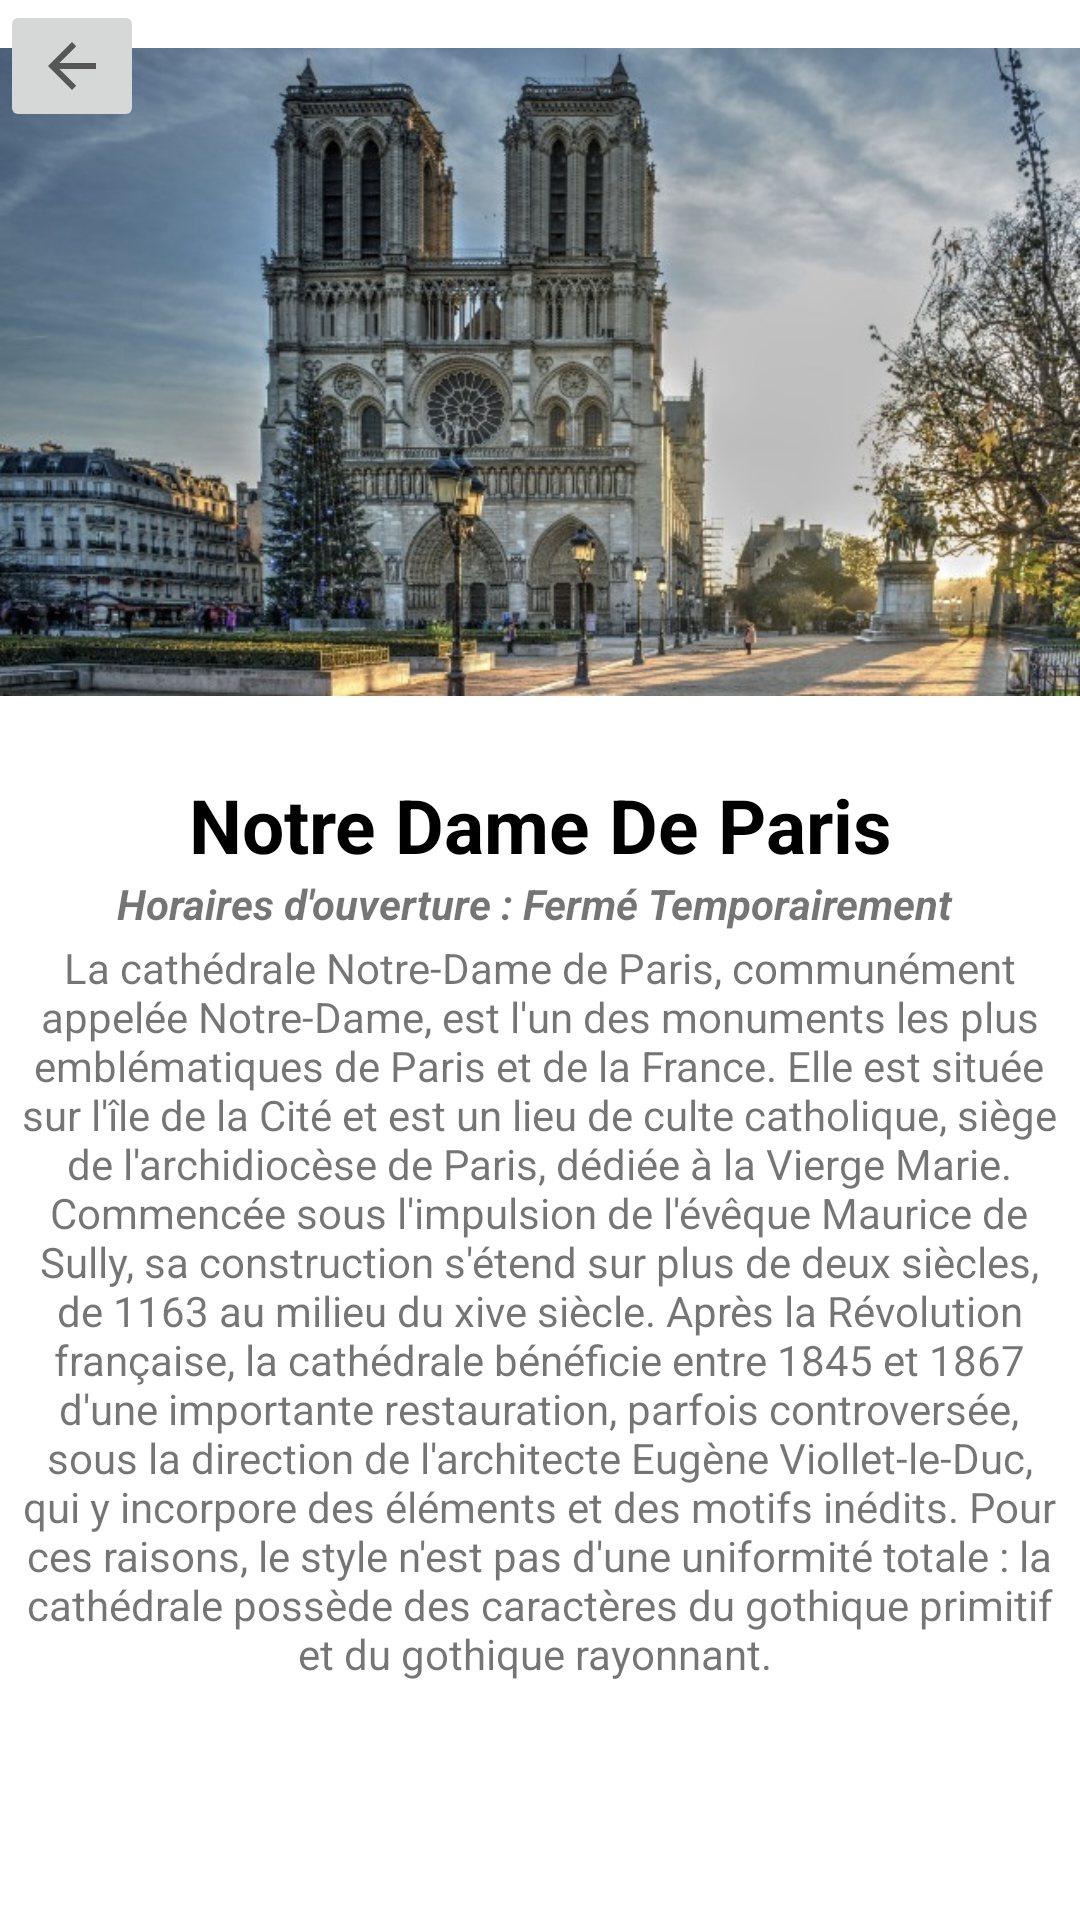

The Android layout XML behind this screen, and the referenced resources:
<!-- AndroidManifest.xml: application theme Theme.Projet_MyParis -->
<!-- res/layout/activity_mnotre_dame.xml -->
<?xml version="1.0" encoding="utf-8"?>
<androidx.constraintlayout.widget.ConstraintLayout xmlns:android="http://schemas.android.com/apk/res/android"
    xmlns:app="http://schemas.android.com/apk/res-auto"
    xmlns:tools="http://schemas.android.com/tools"
    android:layout_width="match_parent"
    android:layout_height="match_parent"
    tools:context=".MNotreDame">


    <ImageView
        android:id="@+id/imageView10"
        android:layout_width="match_parent"
        android:layout_height="248dp"
        app:layout_constraintBottom_toBottomOf="parent"
        app:layout_constraintEnd_toEndOf="parent"
        app:layout_constraintHorizontal_bias="0.0"
        app:layout_constraintStart_toStartOf="parent"
        app:layout_constraintTop_toTopOf="parent"
        app:layout_constraintVertical_bias="0.0"
        app:srcCompat="@drawable/mnotredame" />

    <TextView
        android:id="@+id/textView10"
        android:layout_width="wrap_content"
        android:layout_height="wrap_content"
        android:layout_marginVertical="10dp"
        android:text="Notre Dame De Paris"
        android:textColor="@color/black"
        android:textSize="25dp"
        android:textStyle="bold"
        app:layout_constraintEnd_toEndOf="parent"
        app:layout_constraintStart_toStartOf="parent"
        app:layout_constraintTop_toBottomOf="@+id/imageView10" />

    <TextView
        android:id="@+id/textView13"
        android:layout_width="wrap_content"
        android:layout_height="wrap_content"
        android:text="Horaires d'ouverture : Fermé Temporairement "
        android:textStyle="italic|bold"
        app:layout_constraintEnd_toEndOf="parent"
        app:layout_constraintStart_toStartOf="parent"
        app:layout_constraintTop_toBottomOf="@+id/textView10" />

    <TextView
        android:id="@+id/textView14"
        android:layout_width="348dp"
        android:layout_height="251dp"
        android:layout_marginStart="30dp"
        android:layout_marginEnd="31dp"
        android:layout_marginBottom="74dp"
        android:text="La cathédrale Notre-Dame de Paris, communément appelée Notre-Dame, est l'un des monuments les plus emblématiques de Paris et de la France. Elle est située sur l'île de la Cité et est un lieu de culte catholique, siège de l'archidiocèse de Paris, dédiée à la Vierge Marie.

Commencée sous l'impulsion de l'évêque Maurice de Sully, sa construction s'étend sur plus de deux siècles, de 1163 au milieu du xive siècle. Après la Révolution française, la cathédrale bénéficie entre 1845 et 1867 d'une importante restauration, parfois controversée, sous la direction de l'architecte Eugène Viollet-le-Duc, qui y incorpore des éléments et des motifs inédits. Pour ces raisons, le style n'est pas d'une uniformité totale : la cathédrale possède des caractères du gothique primitif et du gothique rayonnant. "
        android:textAlignment="center"
        app:layout_constraintBottom_toBottomOf="parent"
        app:layout_constraintEnd_toEndOf="parent"
        app:layout_constraintStart_toStartOf="parent"
        app:layout_constraintTop_toBottomOf="@+id/textView13" />

    <ImageButton
        android:id="@+id/BoutonNotreDame"
        android:layout_width="wrap_content"
        android:layout_height="wrap_content"
        app:layout_constraintStart_toStartOf="parent"
        app:layout_constraintTop_toTopOf="parent"
        app:srcCompat="?attr/actionModeCloseDrawable" />




</androidx.constraintlayout.widget.ConstraintLayout>
<!-- resources referenced by this layout -->
<resources>
  <color name="black">#FF000000</color>
  <!-- drawable mnotredame: png bitmap (drawable, 464164 bytes) -->
  <style name="Theme.Projet_MyParis" parent="Theme.MaterialComponents.DayNight.NoActionBar">
          
          <item name="colorPrimary">@color/purple_500</item>
          <item name="colorPrimaryVariant">@color/purple_700</item>
          <item name="colorOnPrimary">@color/white</item>
          
          <item name="colorSecondary">@color/teal_200</item>
          <item name="colorSecondaryVariant">@color/teal_700</item>
          <item name="colorOnSecondary">@color/black</item>
          
          <item name="android:statusBarColor" tools:targetApi="l">?attr/colorPrimaryVariant</item>
          
      </style>
  <color name="purple_500">#FF6200EE</color>
  <color name="purple_700">#FF3700B3</color>
  <color name="white">#FFFFFFFF</color>
  <color name="teal_200">#FF03DAC5</color>
  <color name="teal_700">#FF018786</color>
</resources>
